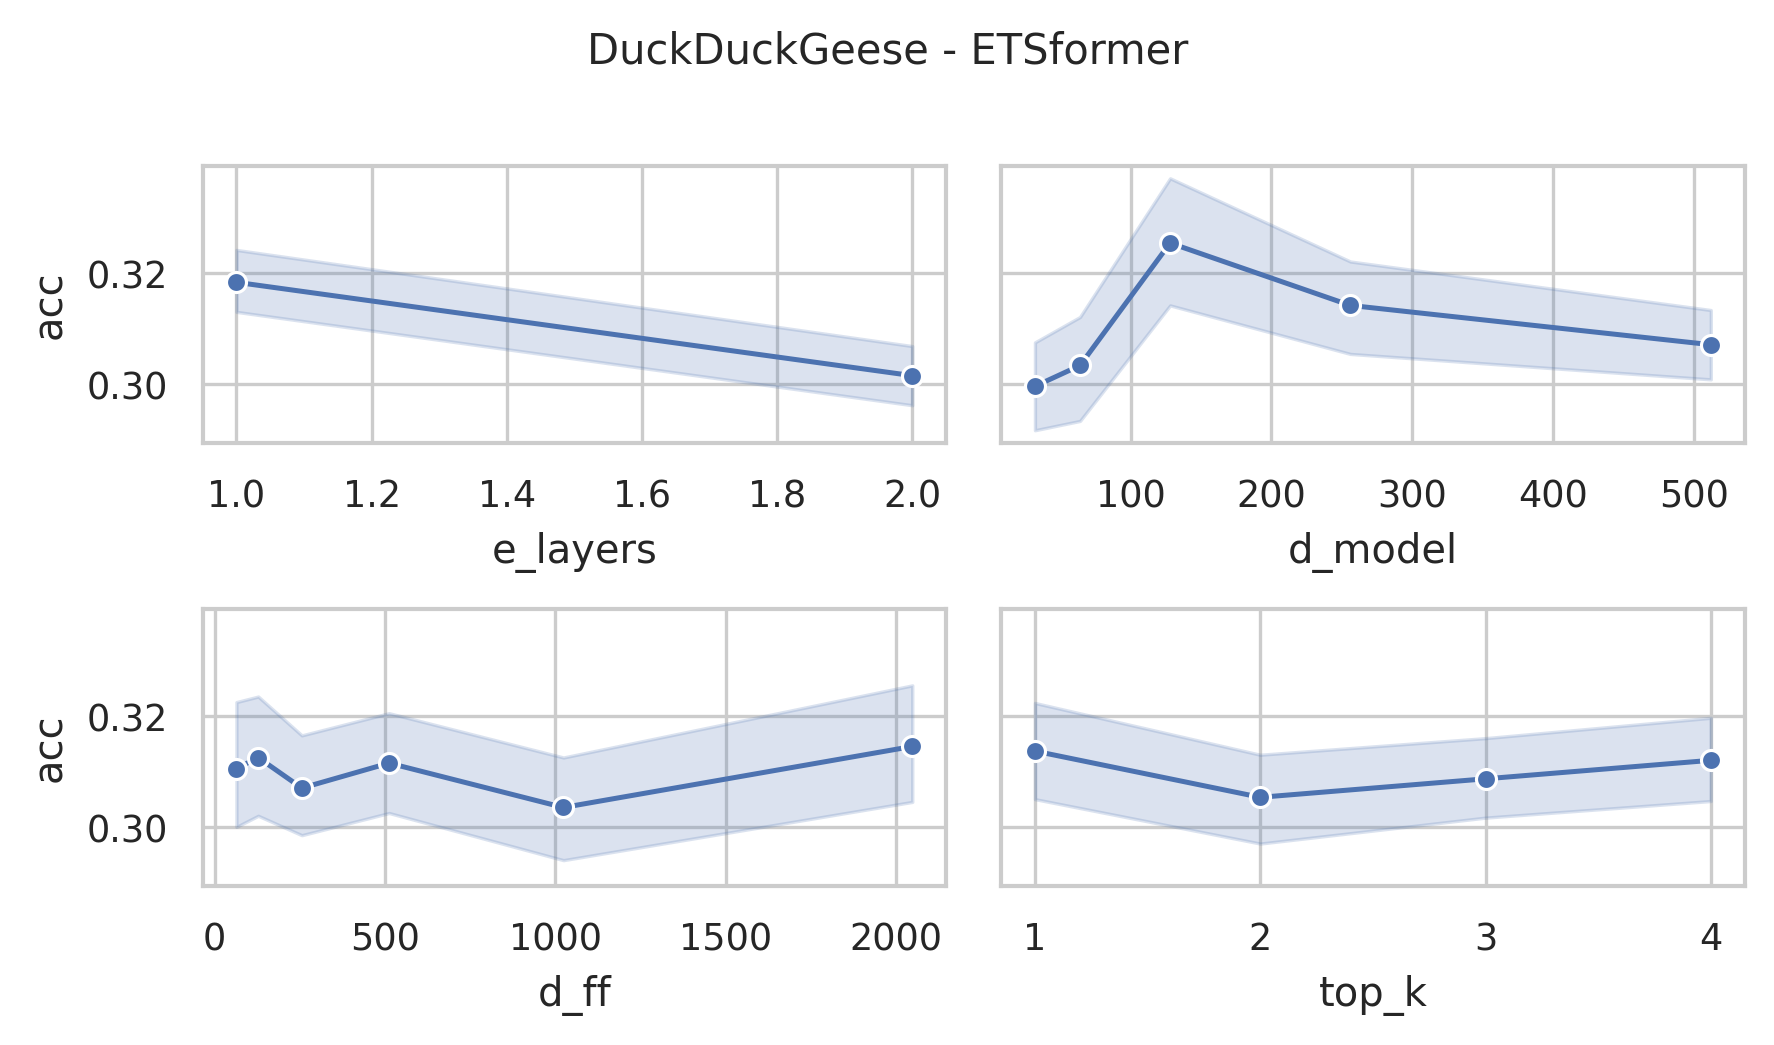

The table this chart was drawn from, first rows:
data_name, model, seq_len, d_model, n_heads, e_layers, d_layers, d_ff, top_k, acc, model_params, model_size (MB)
DuckDuckGeese, ETSformer, 270, 512, 8, 2, 2, 2048, 4, 0.3, 10775597, 50.89
DuckDuckGeese, ETSformer, 270, 512, 8, 2, 2, 2048, 3, 0.3, 10775597, 50.89
DuckDuckGeese, ETSformer, 270, 512, 8, 2, 2, 2048, 2, 0.28, 10775597, 50.89
DuckDuckGeese, ETSformer, 270, 512, 8, 2, 2, 2048, 1, 0.32, 10775597, 50.89
DuckDuckGeese, ETSformer, 270, 512, 8, 2, 2, 1024, 4, 0.32, 8678445, 42.89
DuckDuckGeese, ETSformer, 270, 512, 8, 2, 2, 1024, 3, 0.3, 8678445, 42.89
DuckDuckGeese, ETSformer, 270, 512, 8, 2, 2, 1024, 2, 0.3, 8678445, 42.89
DuckDuckGeese, ETSformer, 270, 512, 8, 2, 2, 1024, 1, 0.3, 8678445, 42.89
DuckDuckGeese, ETSformer, 270, 512, 8, 2, 2, 512, 4, 0.3, 7629869, 38.89
DuckDuckGeese, ETSformer, 270, 512, 8, 2, 2, 512, 3, 0.3, 7629869, 38.89
DuckDuckGeese, ETSformer, 270, 512, 8, 2, 2, 512, 2, 0.26, 7629869, 38.89
DuckDuckGeese, ETSformer, 270, 512, 8, 2, 2, 512, 1, 0.26, 7629869, 38.89
DuckDuckGeese, ETSformer, 270, 512, 8, 2, 2, 256, 4, 0.3, 7105581, 36.89
DuckDuckGeese, ETSformer, 270, 512, 8, 2, 2, 256, 3, 0.32, 7105581, 36.89
DuckDuckGeese, ETSformer, 270, 512, 8, 2, 2, 256, 2, 0.32, 7105581, 36.89
DuckDuckGeese, ETSformer, 270, 512, 8, 2, 2, 256, 1, 0.3, 7105581, 36.89
DuckDuckGeese, ETSformer, 270, 512, 8, 2, 2, 128, 4, 0.28, 6843437, 35.89
DuckDuckGeese, ETSformer, 270, 512, 8, 2, 2, 128, 3, 0.28, 6843437, 35.89
DuckDuckGeese, ETSformer, 270, 512, 8, 2, 2, 128, 2, 0.28, 6843437, 35.89
DuckDuckGeese, ETSformer, 270, 512, 8, 2, 2, 128, 1, 0.28, 6843437, 35.89
DuckDuckGeese, ETSformer, 270, 512, 8, 2, 2, 64, 4, 0.28, 6712365, 35.39
DuckDuckGeese, ETSformer, 270, 512, 8, 2, 2, 64, 3, 0.28, 6712365, 35.39
DuckDuckGeese, ETSformer, 270, 512, 8, 2, 2, 64, 2, 0.3, 6712365, 35.39
DuckDuckGeese, ETSformer, 270, 512, 8, 2, 2, 64, 1, 0.28, 6712365, 35.39
DuckDuckGeese, ETSformer, 270, 256, 8, 2, 2, 2048, 4, 0.34, 5131053, 24.47
DuckDuckGeese, ETSformer, 270, 256, 8, 2, 2, 2048, 3, 0.3, 5131053, 24.47
DuckDuckGeese, ETSformer, 270, 256, 8, 2, 2, 2048, 2, 0.3, 5131053, 24.47
DuckDuckGeese, ETSformer, 270, 256, 8, 2, 2, 2048, 1, 0.28, 5131053, 24.47
DuckDuckGeese, ETSformer, 270, 256, 8, 2, 2, 1024, 4, 0.32, 4082477, 20.47
DuckDuckGeese, ETSformer, 270, 256, 8, 2, 2, 1024, 3, 0.34, 4082477, 20.47
DuckDuckGeese, ETSformer, 270, 256, 8, 2, 2, 1024, 2, 0.32, 4082477, 20.47
DuckDuckGeese, ETSformer, 270, 256, 8, 2, 2, 1024, 1, 0.3, 4082477, 20.47
DuckDuckGeese, ETSformer, 270, 256, 8, 2, 2, 512, 4, 0.34, 3558189, 18.47
DuckDuckGeese, ETSformer, 270, 256, 8, 2, 2, 512, 3, 0.3, 3558189, 18.47
DuckDuckGeese, ETSformer, 270, 256, 8, 2, 2, 512, 2, 0.3, 3558189, 18.47
DuckDuckGeese, ETSformer, 270, 256, 8, 2, 2, 512, 1, 0.26, 3558189, 18.47
DuckDuckGeese, ETSformer, 270, 256, 8, 2, 2, 256, 4, 0.32, 3296045, 17.47
DuckDuckGeese, ETSformer, 270, 256, 8, 2, 2, 256, 3, 0.3, 3296045, 17.47
DuckDuckGeese, ETSformer, 270, 256, 8, 2, 2, 256, 2, 0.3, 3296045, 17.47
DuckDuckGeese, ETSformer, 270, 256, 8, 2, 2, 256, 1, 0.34, 3296045, 17.47
DuckDuckGeese, ETSformer, 270, 256, 8, 2, 2, 128, 4, 0.32, 3164973, 16.97
DuckDuckGeese, ETSformer, 270, 256, 8, 2, 2, 128, 3, 0.32, 3164973, 16.97
DuckDuckGeese, ETSformer, 270, 256, 8, 2, 2, 128, 2, 0.32, 3164973, 16.97
DuckDuckGeese, ETSformer, 270, 256, 8, 2, 2, 128, 1, 0.36, 3164973, 16.97
DuckDuckGeese, ETSformer, 270, 256, 8, 2, 2, 64, 4, 0.3, 3099437, 16.72
DuckDuckGeese, ETSformer, 270, 256, 8, 2, 2, 64, 3, 0.32, 3099437, 16.72
DuckDuckGeese, ETSformer, 270, 256, 8, 2, 2, 64, 2, 0.32, 3099437, 16.72
DuckDuckGeese, ETSformer, 270, 256, 8, 2, 2, 64, 1, 0.28, 3099437, 16.72
DuckDuckGeese, ETSformer, 270, 128, 8, 2, 2, 2048, 4, 0.36, 2505389, 12.02
DuckDuckGeese, ETSformer, 270, 128, 8, 2, 2, 2048, 3, 0.36, 2505389, 12.02
DuckDuckGeese, ETSformer, 270, 128, 8, 2, 2, 2048, 2, 0.26, 2505389, 12.02
DuckDuckGeese, ETSformer, 270, 128, 8, 2, 2, 2048, 1, 0.32, 2505389, 12.02
DuckDuckGeese, ETSformer, 270, 128, 8, 2, 2, 1024, 4, 0.34, 1981101, 10.02
DuckDuckGeese, ETSformer, 270, 128, 8, 2, 2, 1024, 3, 0.3, 1981101, 10.02
DuckDuckGeese, ETSformer, 270, 128, 8, 2, 2, 1024, 2, 0.3, 1981101, 10.02
DuckDuckGeese, ETSformer, 270, 128, 8, 2, 2, 1024, 1, 0.34, 1981101, 10.02
DuckDuckGeese, ETSformer, 270, 128, 8, 2, 2, 512, 4, 0.34, 1718957, 9.02
DuckDuckGeese, ETSformer, 270, 128, 8, 2, 2, 512, 3, 0.32, 1718957, 9.02
DuckDuckGeese, ETSformer, 270, 128, 8, 2, 2, 512, 2, 0.34, 1718957, 9.02
DuckDuckGeese, ETSformer, 270, 128, 8, 2, 2, 512, 1, 0.32, 1718957, 9.02
... 180 more rows
